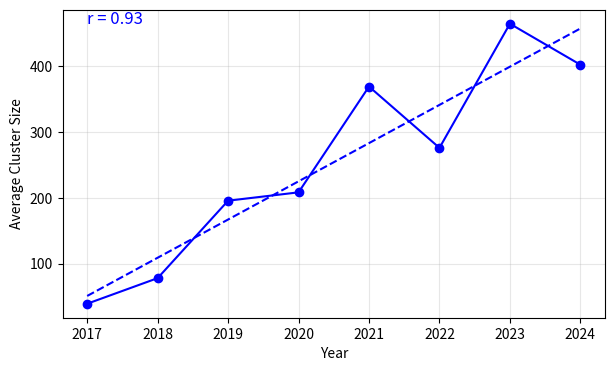
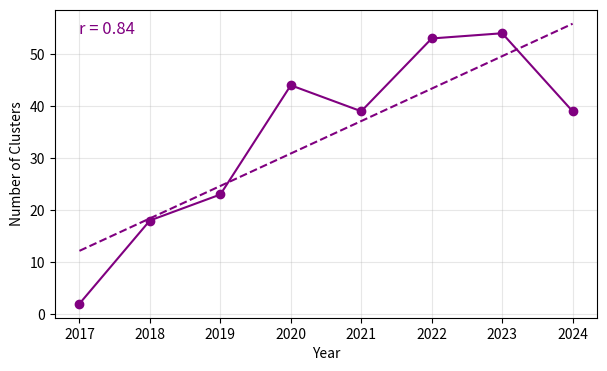
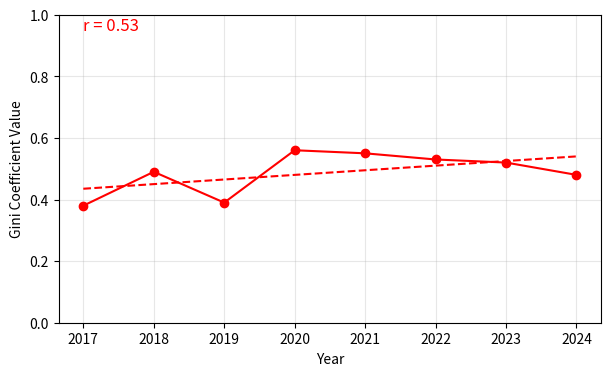

Recreate these plots in Python, in order.
# import pandas as pd
# import numpy as np
# import matplotlib.pyplot as plt

# # Load your data
# data = {
#     "Year": [2017,2018,2019,2020,2021,2022,2023,2024],
#     "Num Clusters": [2,18,23,44,39,53,54,39],
#     "Avg Cluster Size": [39,77.9,195.6,208.3,369.1,275.9,464.6,402.3],
#     "Gini Coefficient": [0.38,0.49,0.39,0.56,0.55,0.53,0.52,0.48]
# }
# df = pd.DataFrame(data)

# # ----- 1. Average Cluster Size -----
# plt.figure(figsize=(7,4))
# plt.plot(df['Year'], df['Avg Cluster Size'], marker='o', color='blue', label='Avg Cluster Size')
# # Trend line
# z = np.polyfit(df['Year'], df['Avg Cluster Size'], 1)
# p = np.poly1d(z)
# plt.plot(df['Year'], p(df['Year']), linestyle='--', color='blue')

# plt.xlabel("Year")
# plt.ylabel("Average Cluster Size")

# plt.show()

# # ----- 2. Number of Clusters -----
# plt.figure(figsize=(7,4))
# plt.plot(df['Year'], df['Num Clusters'], marker='o', color='purple', label='Num Clusters')
# # Trend line
# z = np.polyfit(df['Year'], df['Num Clusters'], 1)
# p = np.poly1d(z)
# plt.plot(df['Year'], p(df['Year']), linestyle='--', color='purple')

# plt.xlabel("Year")
# plt.ylabel("Number of Clusters")

# plt.show()

# # ----- 3. Gini Coefficient -----
# plt.figure(figsize=(7,4))
# plt.plot(df['Year'], df['Gini Coefficient'], marker='o', color='red', label='Gini Coefficient')
# # Trend line
# z = np.polyfit(df['Year'], df['Gini Coefficient'], 1)
# p = np.poly1d(z)
# plt.plot(df['Year'], p(df['Year']), linestyle='--', color='red')

# plt.xlabel("Year")
# plt.ylabel("Gini Coefficient Value")
# plt.ylim(0,1)
# plt.show()



# import pandas as pd
# import numpy as np
# import matplotlib.pyplot as plt

# # Load your data
# data = {
#     "Year": [2017,2018,2019,2020,2021,2022,2023,2024],
#     "Num Clusters": [2,18,23,44,39,53,54,39],
#     "Avg Cluster Size": [39,77.9,195.6,208.3,369.1,275.9,464.6,402.3],
#     "Gini Coefficient": [0.38,0.49,0.39,0.56,0.55,0.53,0.52,0.48]
# }
# df = pd.DataFrame(data)

# # Helper to compute R²
# def compute_r2(x, y, p):
#     y_pred = p(x)
#     ss_res = np.sum((y - y_pred) ** 2)
#     ss_tot = np.sum((y - np.mean(y)) ** 2)
#     return 1 - (ss_res / ss_tot)

# # ----- 1. Average Cluster Size -----
# plt.figure(figsize=(7,4))
# plt.plot(df['Year'], df['Avg Cluster Size'], marker='o', color='blue', label='Avg Cluster Size')
# z = np.polyfit(df['Year'], df['Avg Cluster Size'], 1)
# p = np.poly1d(z)
# plt.plot(df['Year'], p(df['Year']), linestyle='--', color='blue')

# # R² calculation & display
# r2 = compute_r2(df['Year'], df['Avg Cluster Size'], p)
# plt.text(df['Year'].min(), max(df['Avg Cluster Size']), f"$R^2$ = {r2:.2f}", color='blue', fontsize=12)

# plt.xlabel("Year")
# plt.ylabel("Average Cluster Size")
# plt.grid(alpha=0.3)
# plt.show()

# # ----- 2. Number of Clusters -----
# plt.figure(figsize=(7,4))
# plt.plot(df['Year'], df['Num Clusters'], marker='o', color='purple', label='Num Clusters')
# z = np.polyfit(df['Year'], df['Num Clusters'], 1)
# p = np.poly1d(z)
# plt.plot(df['Year'], p(df['Year']), linestyle='--', color='purple')

# r2 = compute_r2(df['Year'], df['Num Clusters'], p)
# plt.text(df['Year'].min(), max(df['Num Clusters']), f"$R^2$ = {r2:.2f}", color='purple', fontsize=12)

# plt.xlabel("Year")
# plt.ylabel("Number of Clusters")
# plt.grid(alpha=0.3)
# plt.show()

# # ----- 3. Gini Coefficient -----
# plt.figure(figsize=(7,4))
# plt.plot(df['Year'], df['Gini Coefficient'], marker='o', color='red', label='Gini Coefficient')
# z = np.polyfit(df['Year'], df['Gini Coefficient'], 1)
# p = np.poly1d(z)
# plt.plot(df['Year'], p(df['Year']), linestyle='--', color='red')

# r2 = compute_r2(df['Year'], df['Gini Coefficient'], p)
# plt.text(df['Year'].min(), 0.95, f"$R^2$ = {r2:.2f}", color='red', fontsize=12)

# plt.xlabel("Year")
# plt.ylabel("Gini Coefficient Value")
# plt.ylim(0,1)
# plt.grid(alpha=0.3)
# plt.show()








import pandas as pd
import numpy as np
import matplotlib.pyplot as plt

# Load your data
data = {
    "Year": [2017,2018,2019,2020,2021,2022,2023,2024],
    "Num Clusters": [2,18,23,44,39,53,54,39],
    "Avg Cluster Size": [39,77.9,195.6,208.3,369.1,275.9,464.6,402.3],
    "Gini Coefficient": [0.38,0.49,0.39,0.56,0.55,0.53,0.52,0.48]
}
df = pd.DataFrame(data)

# Helper to compute R²
def pearson_r(x, y):
    return np.corrcoef(np.asarray(x), np.asarray(y))[0, 1]

# ----- 1. Average Cluster Size -----

x = df['Year']
y = df['Avg Cluster Size']
r = pearson_r(x, y)

plt.figure(figsize=(7,4))
plt.plot(x, y, marker='o', color='blue', label='Avg Cluster Size')
z = np.polyfit(x, y, 1); p = np.poly1d(z)
plt.plot(x, p(x), linestyle='--', color='blue')
plt.text(x.min(), y.max(), f"r = {r:.2f}", color='blue', fontsize=12)
plt.xlabel("Year"); plt.ylabel("Average Cluster Size"); plt.grid(alpha=0.3)
plt.show()

# ----- 2. Number of Clusters -----
x = df['Year']
y = df['Num Clusters']
r = pearson_r(x, y)

plt.figure(figsize=(7,4))
plt.plot(x, y, marker='o', color='purple', label='Num Clusters')
z = np.polyfit(x, y, 1); p = np.poly1d(z)
plt.plot(x, p(x), linestyle='--', color='purple')
plt.text(x.min(), y.max(), f"r = {r:.2f}", color='purple', fontsize=12)
plt.xlabel("Year"); plt.ylabel("Number of Clusters"); plt.grid(alpha=0.3)
plt.show()

# ----- 3. Gini Coefficient -----
x = df['Year']
y = df['Gini Coefficient']
r = pearson_r(x, y)

plt.figure(figsize=(7,4))
plt.plot(x, y, marker='o', color='red', label='Gini Coefficient')
z = np.polyfit(x, y, 1); p = np.poly1d(z)
plt.plot(x, p(x), linestyle='--', color='red')
plt.text(x.min(), 0.95, f"r = {r:.2f}", color='red', fontsize=12)
plt.xlabel("Year"); plt.ylabel("Gini Coefficient Value"); plt.ylim(0,1)
plt.grid(alpha=0.3)
plt.show()
